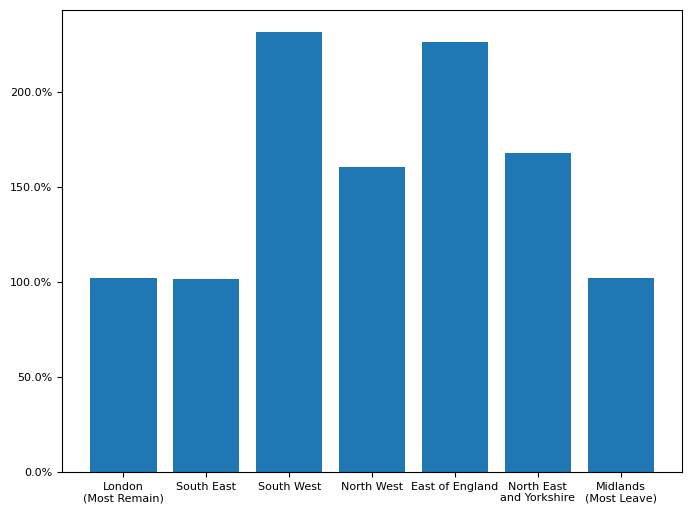

Reproduce this figure in Python.
#!/usr/bin/env python
# -*- coding: utf-8 -*-

import matplotlib.pyplot as plt
import numpy as np

# TODO: Some useful stuff on setting fonts at http://jonathansoma.com/lede/data-studio/matplotlib/changing-fonts-in-matplotlib/

# Data from https://www.arcgis.com/apps/opsdashboard/index.html#/f94c3c90da5b4e9f9a0b19484dd4bb14

# Upper Tier Local Authorities (UTLA) and NHS Regions tab

# 2020-03-21, dummy data (no data Sunday yet)
cases={
    'London'                   :[1965,2000],
    'South East'               :[ 492, 500],
    'Midlands'                 :[ 491, 500],
    'North West'               :[ 312, 500],
    'North East\nand Yorkshire':[ 298, 500],
    'East of England'          :[ 221, 500],
    'South West'               :[ 216, 500]
}

# From wikipedia https://en.wikipedia.org/wiki/Results_of_the_2016_United_Kingdom_European_Union_membership_referendum#Greater_London
# Just sort the above from least-to-most Leave
order=[
    'London',
    'South East',
    'South West',                 
    'North West',                 
    'East of England',            
    'North East\nand Yorkshire',
    'Midlands'
]

def expand(s):
    if s=='London':
        return s+'\n(Most Remain)'
    elif s=='Midlands':
        return s+'\n(Most Leave)'
    else:
        return s

growth=[100.0*float(cases[k][1])/float(cases[k][0]) for k in order]

pos=np.arange(len(order))

fig=plt.figure(figsize=(8,6))

plt.bar(
    pos,
    growth
)

ax=plt.gca()
vals=ax.get_yticks()
ax.set_yticklabels(['{:,.1f}%'.format(x) for x in vals])
ax.set_xticks(pos)
ax.set_xticklabels(map(expand,order))

for tick in ax.get_xticklabels():
    tick.set_fontname("Comic Sans MS")
    tick.set_fontsize(8)

for tick in ax.get_yticklabels():
    tick.set_fontname("Comic Sans MS")
    tick.set_fontsize(8)

plt.show()
